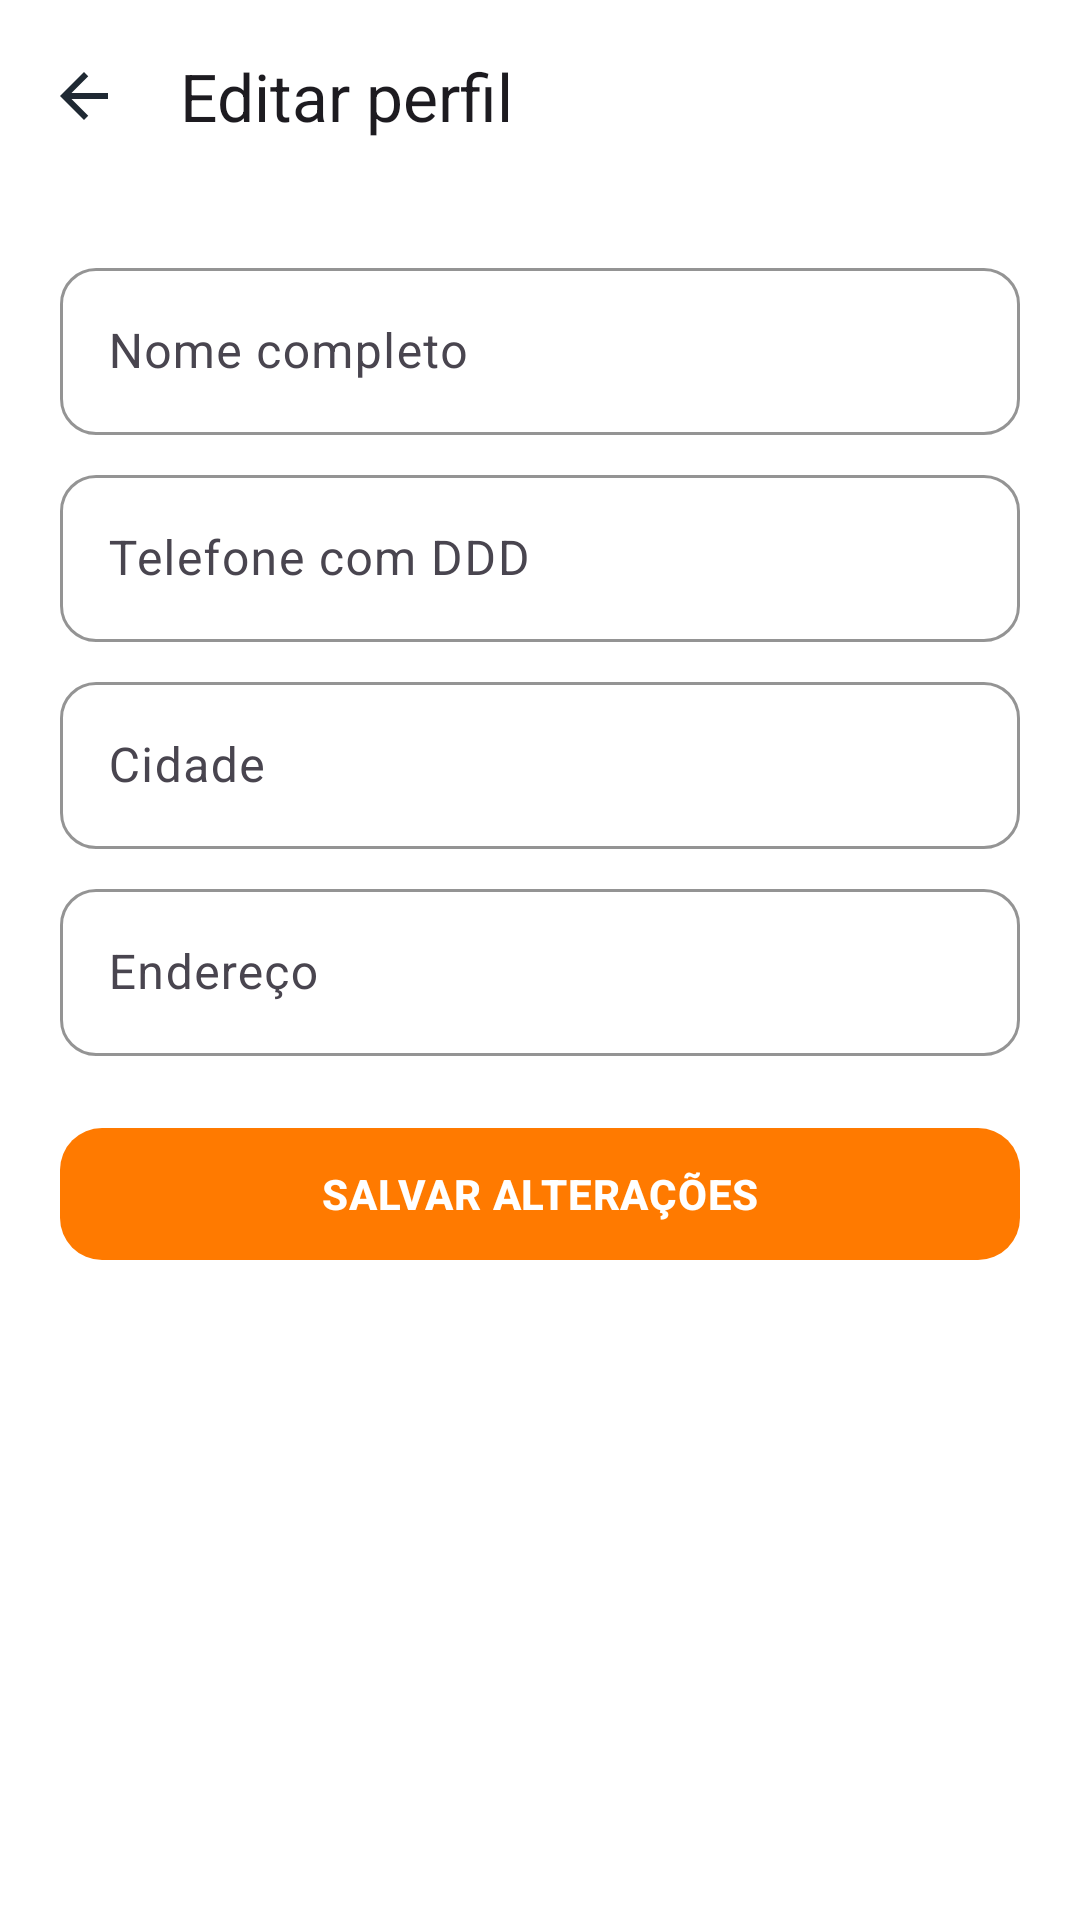

Layout XML and referenced resources for this Android screen:
<!-- AndroidManifest.xml: application theme Theme.FerramentaFacil -->
<!-- res/layout/activity_editar_perfil.xml -->
<?xml version="1.0" encoding="utf-8"?>
<LinearLayout xmlns:android="http://schemas.android.com/apk/res/android"
    xmlns:app="http://schemas.android.com/apk/res-auto"
    android:layout_width="match_parent"
    android:layout_height="match_parent"
    android:background="@color/branco"
    android:orientation="vertical">

    <com.google.android.material.appbar.MaterialToolbar
        android:id="@+id/toolbar"
        android:layout_width="match_parent"
        android:layout_height="?attr/actionBarSize"
        app:navigationIcon="@drawable/ic_arrow_back"
        app:title="Editar perfil" />

    <ScrollView
        android:layout_width="match_parent"
        android:layout_height="0dp"
        android:layout_weight="1">

        <LinearLayout
            android:layout_width="match_parent"
            android:layout_height="wrap_content"
            android:orientation="vertical"
            android:padding="20dp">

            <com.google.android.material.textfield.TextInputLayout
                android:id="@+id/tilNome"
                android:layout_width="match_parent"
                android:layout_height="wrap_content"
                android:hint="Nome completo">

                <com.google.android.material.textfield.TextInputEditText
                    android:id="@+id/etNome"
                    android:layout_width="match_parent"
                    android:layout_height="wrap_content"
                    android:inputType="textPersonName|textCapWords" />
            </com.google.android.material.textfield.TextInputLayout>

            <com.google.android.material.textfield.TextInputLayout
                android:id="@+id/tilTelefone"
                android:layout_width="match_parent"
                android:layout_height="wrap_content"
                android:layout_marginTop="8dp"
                android:hint="Telefone com DDD">

                <com.google.android.material.textfield.TextInputEditText
                    android:id="@+id/etTelefone"
                    android:layout_width="match_parent"
                    android:layout_height="wrap_content"
                    android:inputType="phone"
                    android:maxLength="16" />
            </com.google.android.material.textfield.TextInputLayout>

            <com.google.android.material.textfield.TextInputLayout
                android:id="@+id/tilCidade"
                android:layout_width="match_parent"
                android:layout_height="wrap_content"
                android:layout_marginTop="8dp"
                android:hint="Cidade">

                <com.google.android.material.textfield.TextInputEditText
                    android:id="@+id/etCidade"
                    android:layout_width="match_parent"
                    android:layout_height="wrap_content"
                    android:inputType="textCapWords" />
            </com.google.android.material.textfield.TextInputLayout>

            <com.google.android.material.textfield.TextInputLayout
                android:id="@+id/tilEndereco"
                android:layout_width="match_parent"
                android:layout_height="wrap_content"
                android:layout_marginTop="8dp"
                android:hint="Endereço">

                <com.google.android.material.textfield.TextInputEditText
                    android:id="@+id/etEndereco"
                    android:layout_width="match_parent"
                    android:layout_height="wrap_content"
                    android:inputType="textPostalAddress|textCapWords" />
            </com.google.android.material.textfield.TextInputLayout>

            <com.google.android.material.button.MaterialButton
                android:id="@+id/btnSalvar"
                android:layout_width="match_parent"
                android:layout_height="wrap_content"
                android:layout_marginTop="20dp"
                android:text="SALVAR ALTERAÇÕES" />
        </LinearLayout>
    </ScrollView>
</LinearLayout>
<!-- resources referenced by this layout -->
<resources>
  <color name="branco">#FFFFFF</color>
  <!-- drawable ic_arrow_back (drawable) -->
  <?xml version="1.0" encoding="utf-8"?>
  <vector xmlns:android="http://schemas.android.com/apk/res/android"
      android:width="24dp"
      android:height="24dp"
      android:viewportWidth="24"
      android:viewportHeight="24">
      <path
          android:fillColor="#FF1F2933"
          android:pathData="M20,11H7.83l5.59,-5.59L12,4l-8,8 8,8 1.41,-1.41L7.83,13H20v-2z" />
  </vector>
  <style name="Theme.FerramentaFacil" parent="Theme.Material3.Light.NoActionBar">
          <item name="colorPrimary">@color/laranja</item>
          <item name="colorOnPrimary">@color/branco</item>
          <item name="colorPrimaryContainer">@color/laranja_claro</item>
          <item name="colorOnPrimaryContainer">@color/laranja_escuro</item>
          <item name="colorSecondary">@color/amarelo</item>
          <item name="colorOnSecondary">@color/texto_primario</item>
          <item name="colorSecondaryContainer">@color/amarelo_claro</item>
          <item name="colorOnSecondaryContainer">@color/texto_primario</item>
          <item name="colorSurface">@color/branco</item>
          <item name="colorOnSurface">@color/texto_primario</item>
          <item name="android:colorBackground">@color/fundo</item>
          <item name="android:windowBackground">@color/fundo</item>
          <item name="android:statusBarColor">@color/laranja_escuro</item>
          <item name="materialButtonStyle">@style/Widget.FerramentaFacil.Button</item>
          <item name="materialButtonOutlinedStyle">@style/Widget.FerramentaFacil.Button.Outlined</item>
          <item name="textInputStyle">@style/Widget.FerramentaFacil.TextInput</item>
          <item name="materialCardViewStyle">@style/Widget.FerramentaFacil.Card</item>
      </style>
  <color name="laranja">#FF7A00</color>
  <color name="laranja_claro">#FFE8D1</color>
  <color name="laranja_escuro">#E65C00</color>
  <color name="amarelo">#FFC107</color>
  <color name="texto_primario">#1F2933</color>
  <color name="amarelo_claro">#FFF6D6</color>
  <color name="fundo">#F5F6F8</color>
  <style name="Widget.FerramentaFacil.Button" parent="Widget.Material3.Button">
          <item name="cornerRadius">14dp</item>
          <item name="android:minHeight">52dp</item>
          <item name="android:textStyle">bold</item>
          <item name="android:letterSpacing">0.02</item>
      </style>
  <style name="Widget.FerramentaFacil.Button.Outlined" parent="Widget.Material3.Button.OutlinedButton">
          <item name="cornerRadius">14dp</item>
          <item name="android:minHeight">52dp</item>
          <item name="android:textStyle">bold</item>
          <item name="strokeColor">@color/laranja</item>
      </style>
  <style name="Widget.FerramentaFacil.TextInput" parent="Widget.Material3.TextInputLayout.OutlinedBox">
          <item name="boxCornerRadiusTopStart">12dp</item>
          <item name="boxCornerRadiusTopEnd">12dp</item>
          <item name="boxCornerRadiusBottomStart">12dp</item>
          <item name="boxCornerRadiusBottomEnd">12dp</item>
          <item name="boxStrokeColor">@color/laranja</item>
          <item name="hintTextColor">@color/laranja</item>
      </style>
  <style name="Widget.FerramentaFacil.Card" parent="Widget.Material3.CardView.Elevated">
          <item name="cardCornerRadius">16dp</item>
          <item name="cardBackgroundColor">@color/branco</item>
          <item name="cardElevation">2dp</item>
      </style>
</resources>
